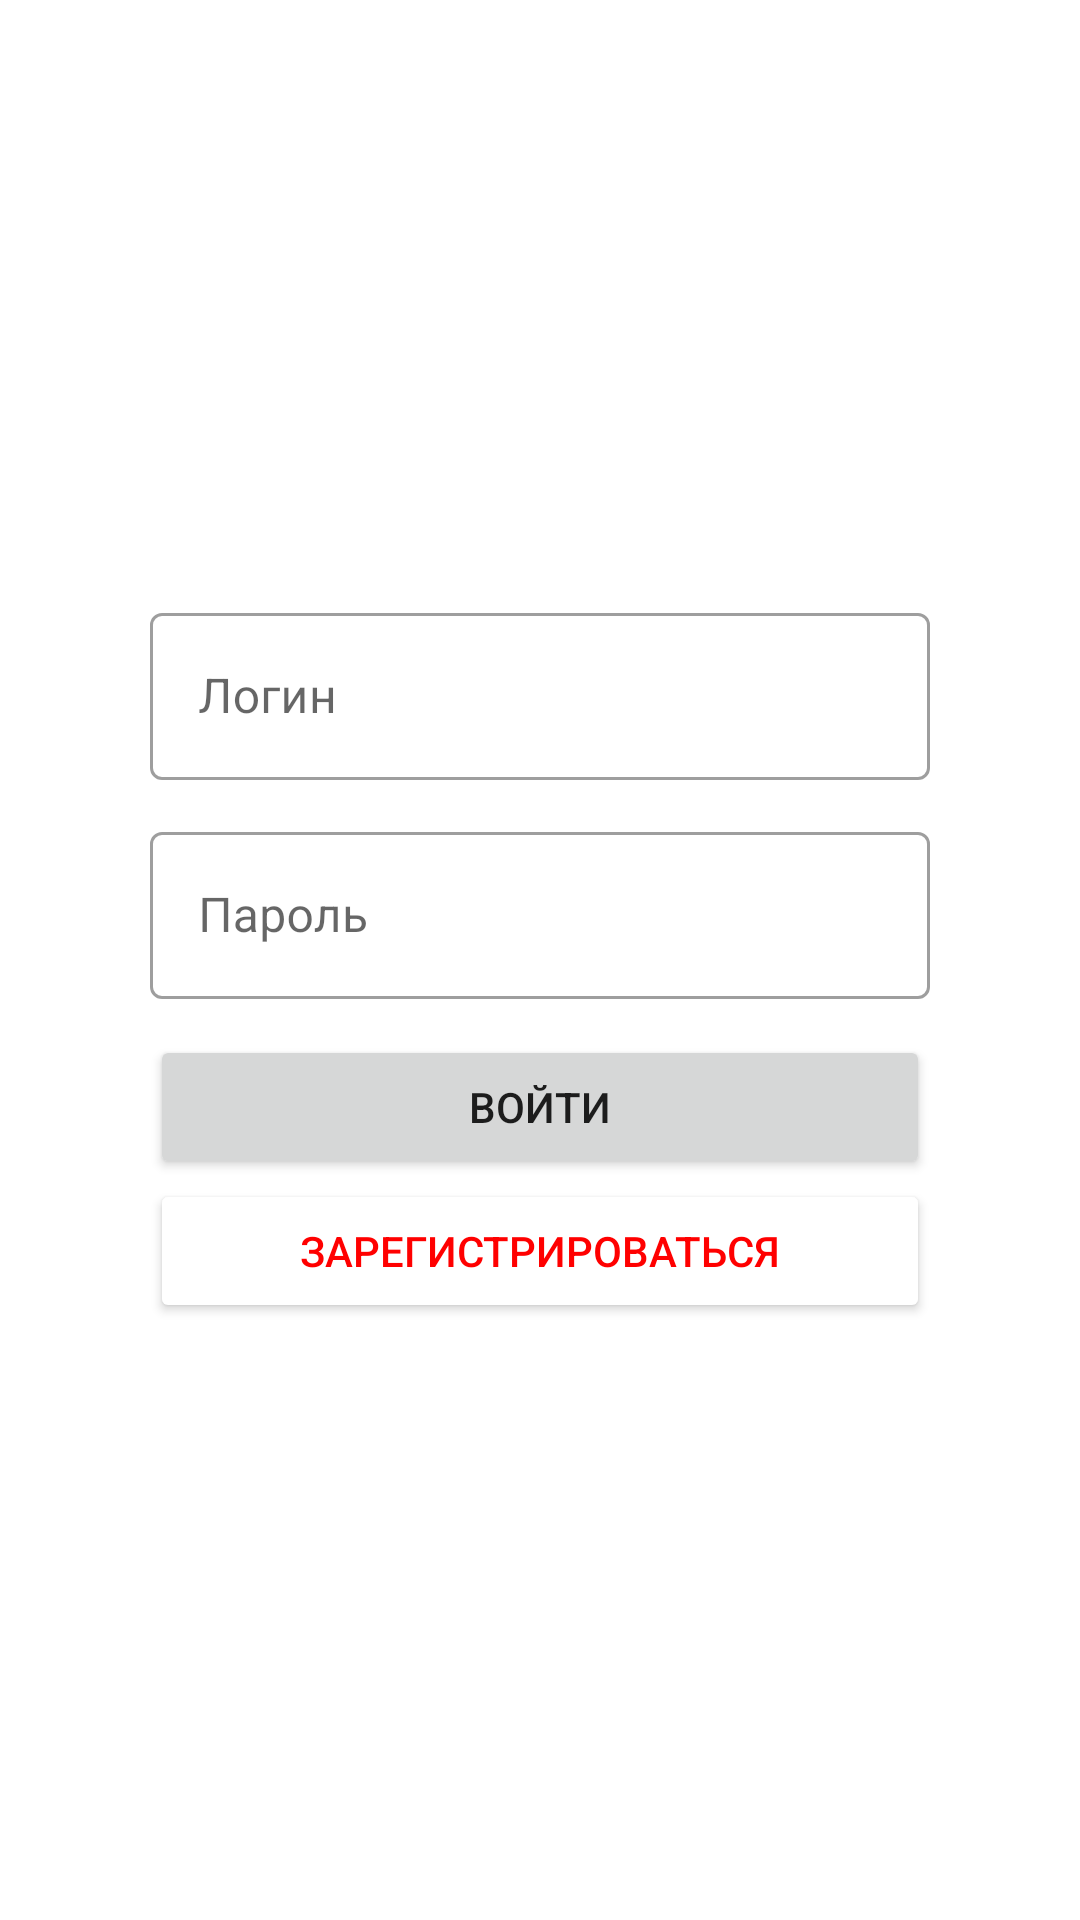

The Android layout XML behind this screen, and the referenced resources:
<!-- AndroidManifest.xml: application theme Theme.Drive3 -->
<!-- res/layout/fragment_sign_in.xml -->
<?xml version="1.0" encoding="utf-8"?>
<ScrollView xmlns:android="http://schemas.android.com/apk/res/android"
    xmlns:app="http://schemas.android.com/apk/res-auto"
    xmlns:tools="http://schemas.android.com/tools"
    android:layout_width="match_parent"
    android:layout_height="match_parent"
    android:fillViewport="true">

    <androidx.constraintlayout.widget.ConstraintLayout
        android:layout_width="match_parent"
        android:layout_height="wrap_content">

        <com.google.android.material.textfield.TextInputLayout
            android:id="@+id/loginTextInput"
            style="@style/GlobalTextInputStyle"
            android:layout_width="wrap_content"
            android:layout_height="wrap_content"
            android:hint="Логин"
            app:layout_constraintBottom_toTopOf="@id/passwordTextInput"
            app:layout_constraintEnd_toEndOf="parent"
            app:layout_constraintStart_toStartOf="parent"
            app:layout_constraintTop_toTopOf="parent"
            app:layout_constraintVertical_chainStyle="packed">

            <com.google.android.material.textfield.TextInputEditText
                android:id="@+id/loginEditText"
                android:layout_width="wrap_content"
                android:layout_height="wrap_content"
                android:inputType="textEmailAddress" />

        </com.google.android.material.textfield.TextInputLayout>

        <com.google.android.material.textfield.TextInputLayout
            android:id="@+id/passwordTextInput"
            style="@style/GlobalTextInputStyle"
            android:layout_width="wrap_content"
            android:layout_height="wrap_content"
            android:layout_marginTop="12dp"
            android:hint="Пароль"
            app:layout_constraintBottom_toTopOf="@id/signInButton"
            app:layout_constraintEnd_toEndOf="parent"
            app:layout_constraintStart_toStartOf="parent"
            app:layout_constraintTop_toBottomOf="@id/loginTextInput">

            <com.google.android.material.textfield.TextInputEditText
                android:id="@+id/passwordEditText"
                android:layout_width="wrap_content"
                android:layout_height="wrap_content"
                android:imeOptions="actionDone"
                android:inputType="textPassword"
                android:lines="1" />

        </com.google.android.material.textfield.TextInputLayout>

        <Button
            android:id="@+id/signInButton"
            android:layout_width="260dp"
            android:layout_height="wrap_content"
            android:layout_marginTop="12dp"
            android:text="Войти"
            app:layout_constraintBottom_toTopOf="@id/signUpButton"
            app:layout_constraintEnd_toEndOf="parent"
            app:layout_constraintStart_toStartOf="parent"
            app:layout_constraintTop_toBottomOf="@id/passwordTextInput" />

        <Button
            android:id="@+id/signUpButton"
            android:layout_width="260dp"
            android:layout_height="wrap_content"
            android:backgroundTint="@color/white"
            android:text="Зарегистрироваться"
            android:textColor="@color/red"
            app:layout_constraintBottom_toBottomOf="parent"
            app:layout_constraintEnd_toEndOf="parent"
            app:layout_constraintStart_toStartOf="parent"
            app:layout_constraintTop_toBottomOf="@id/signInButton" />

        <ProgressBar
            android:id="@+id/progressBar"
            android:layout_width="wrap_content"
            android:layout_height="wrap_content"
            android:visibility="gone"
            app:layout_constraintEnd_toEndOf="parent"
            app:layout_constraintStart_toStartOf="parent"
            app:layout_constraintTop_toBottomOf="@id/signUpButton" />

    </androidx.constraintlayout.widget.ConstraintLayout>

</ScrollView>
<!-- resources referenced by this layout -->
<resources>
  <color name="red">#FFFF0000</color>
  <color name="white">#FFFFFFFF</color>
  <style name="GlobalTextInputStyle" parent="Widget.MaterialComponents.TextInputLayout.OutlinedBox">
          <item name="android:minWidth">260dp</item>
      </style>
  <style name="Theme.Drive3" parent="Theme.MaterialComponents.DayNight.NoActionBar">
          
          <item name="colorPrimary">@color/red</item>
          <item name="colorPrimaryVariant">@color/purple_700</item>
          <item name="colorOnPrimary">@color/white</item>
          
          <item name="colorSecondary">@color/teal_200</item>
          <item name="colorSecondaryVariant">@color/teal_700</item>
          <item name="colorOnSecondary">@color/black</item>
          
          <item name="android:statusBarColor" tools:targetApi="l">@color/white</item>
          
      </style>
  <color name="purple_700">#FF3700B3</color>
  <color name="teal_200">#FF03DAC5</color>
  <color name="teal_700">#FF018786</color>
  <color name="black">#FF000000</color>
</resources>
